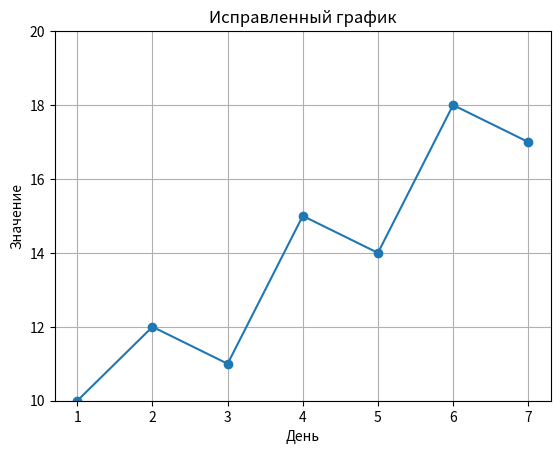

Reproduce this figure in Python.
import matplotlib.pyplot as plt

x=[1,2,3,4,5,6,7]
y=[10,12,11,15,14,18,17]

plt.plot(x,y,marker='o')
plt.xlabel("День")
plt.ylabel("Значение")
plt.title("Исправленный график")
plt.ylim(10,20)
plt.grid(True)
plt.show()
